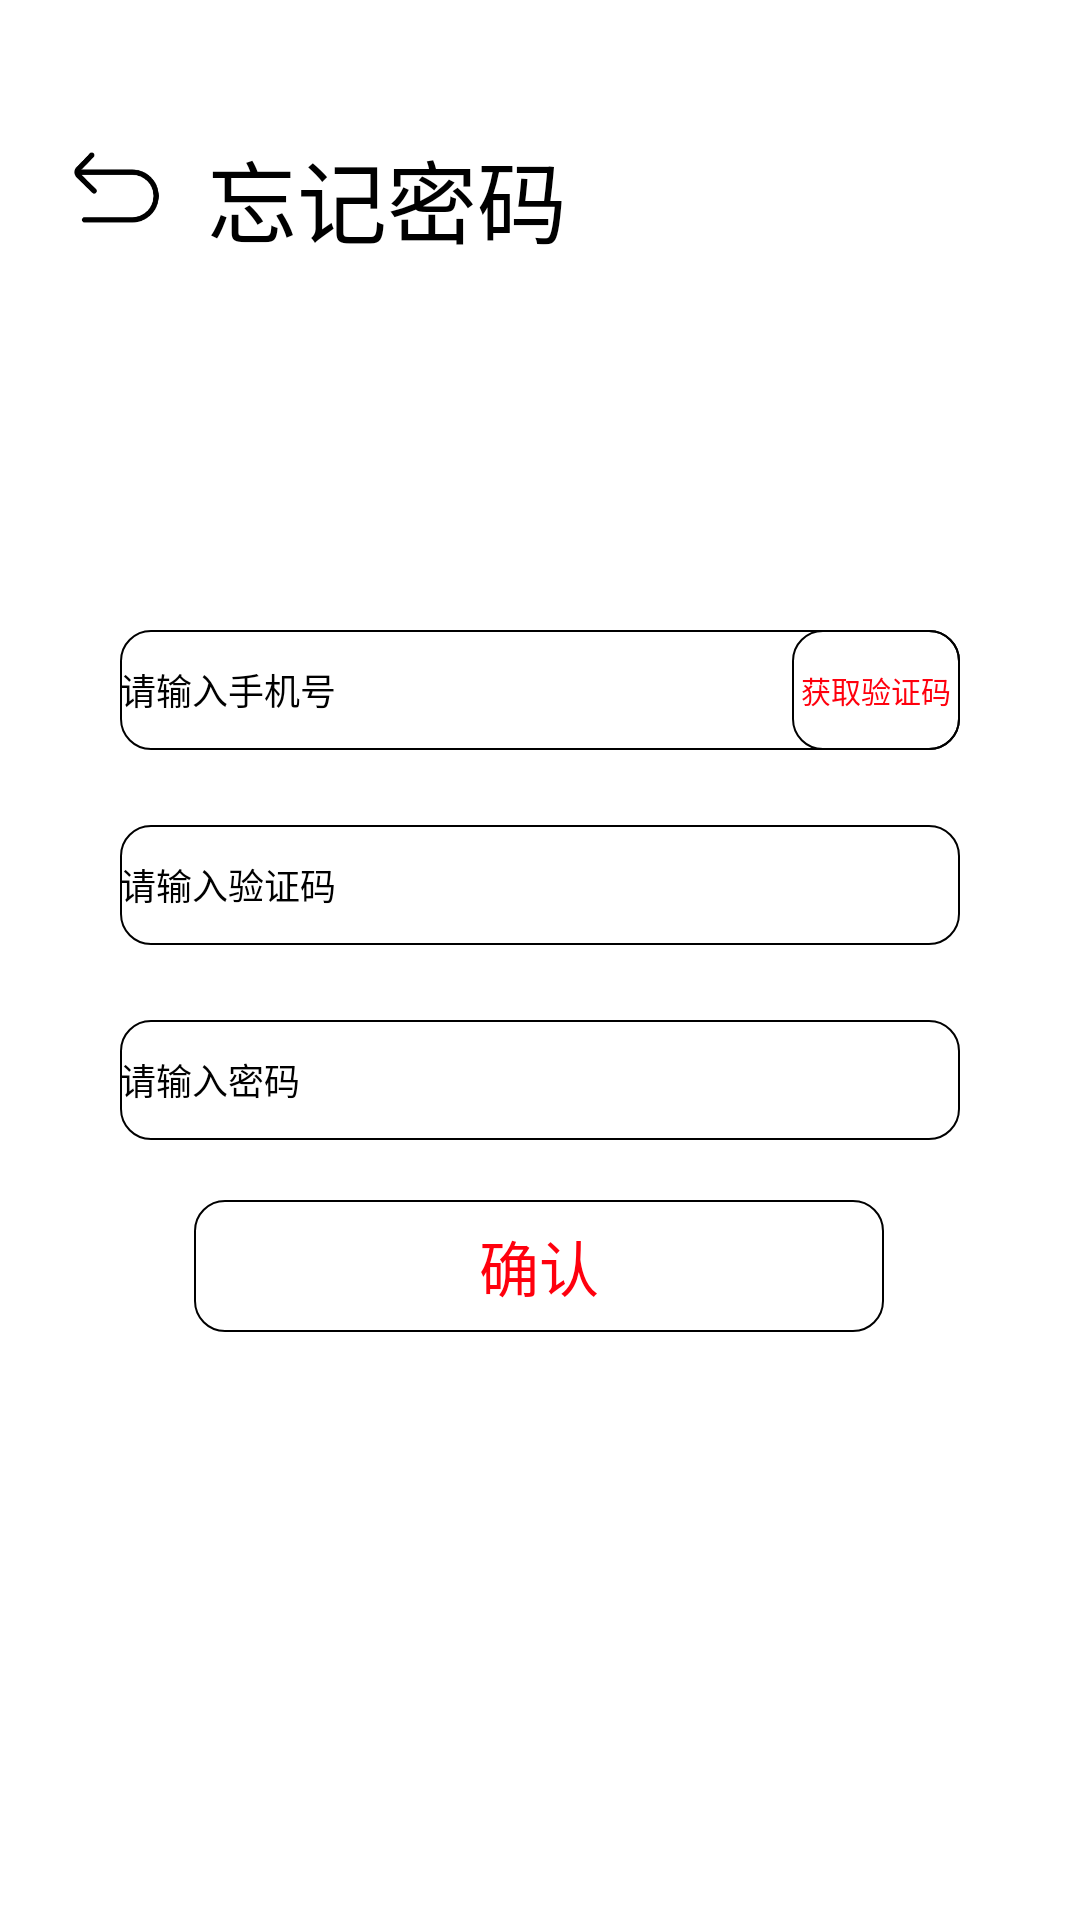

Here is an Android app screen rendered from its layout file. Give the layout XML and the strings, colors and styles it references.
<!-- AndroidManifest.xml: application theme Theme.Netease_Cloud_Music -->
<!-- res/layout/activity_verificationlogin.xml -->
<?xml version="1.0" encoding="utf-8"?>
<androidx.constraintlayout.widget.ConstraintLayout xmlns:android="http://schemas.android.com/apk/res/android"
    xmlns:app="http://schemas.android.com/apk/res-auto"
    xmlns:tools="http://schemas.android.com/tools"
    android:layout_width="match_parent"
    android:layout_height="match_parent"
    android:background="#fff"
    tools:context=".VerificationloginActivity">

    <TextView
        android:layout_width="wrap_content"
        android:layout_height="wrap_content"
        android:layout_marginTop="44dp"
        android:text="@string/verification"
        android:textColor="#000"
        android:textSize="30sp"
        android:layout_marginStart="12dp"
        app:layout_constraintLeft_toRightOf="@id/to_return"
        app:layout_constraintTop_toTopOf="parent" />

    <ImageView
        android:onClick="to_return"
        android:id="@+id/to_return"
        android:layout_width="37dp"
        android:layout_height="37dp"
        android:src="@drawable/icon_return"
        android:layout_marginTop="44dp"
        android:layout_marginStart="20dp"
        app:layout_constraintTop_toTopOf="parent"
        app:layout_constraintLeft_toLeftOf="parent"/>

    <LinearLayout
        android:id="@+id/linear"
        android:layout_width="match_parent"
        android:layout_height="40dp"
        android:background="@drawable/shape_black"
        app:layout_constraintTop_toTopOf="parent"
        app:layout_constraintLeft_toLeftOf="parent"
        app:layout_constraintRight_toRightOf="parent"
        android:layout_marginTop="210dp"
        android:layout_marginLeft="40dp"
        android:layout_marginRight="40dp"
       >

        <EditText
            android:id="@+id/edittext_phone"
            android:layout_width="0dp"
            android:layout_height="match_parent"
            android:background="@drawable/shape_edittext_inside"
            android:layout_gravity="center"
            android:layout_weight="4"
            android:hint="@string/hint_phone"
            android:textColor="#000"
            android:maxLines="1"
            android:maxLength="15"
            android:textSize="12sp"
            android:textColorHint="#000"/>
        <Button
            android:id="@+id/send_verification"
            android:layout_width="0dp"
            android:layout_height="match_parent"
            android:layout_weight="1"
            android:text="@string/get_verification"
            android:textColor="#FF000D"
            android:textSize="10sp"
            android:background="@drawable/shape_black"/>
    </LinearLayout>

    <EditText
        android:id="@+id/edit_verfication"
        android:layout_width="match_parent"
        android:layout_height="40dp"
        android:hint="@string/input_verification"
        android:textColor="#000"
        android:maxLines="1"
        android:maxLength="15"
        android:textSize="12sp"
        android:textColorHint="#000"
        android:background="@drawable/shape_black"
        android:layout_marginTop="25dp"
        android:layout_marginLeft="40dp"
        android:layout_marginRight="40dp"
        app:layout_constraintLeft_toLeftOf="parent"
        app:layout_constraintRight_toRightOf="parent"
        app:layout_constraintTop_toBottomOf="@id/linear"/>
    <EditText
        android:id="@+id/edit_password"
        android:layout_width="match_parent"
        android:layout_height="40dp"
        android:hint="@string/hint_password"
        android:textColor="#000"
        android:maxLines="1"
        android:maxLength="15"
        android:textSize="12sp"
        android:inputType="textPassword"
        android:textColorHint="#000"
        android:background="@drawable/shape_black"
        android:layout_marginTop="25dp"
        android:layout_marginLeft="40dp"
        android:layout_marginRight="40dp"
        app:layout_constraintLeft_toLeftOf="parent"
        app:layout_constraintRight_toRightOf="parent"
        app:layout_constraintTop_toBottomOf="@id/edit_verfication"/>

    <Button
        android:layout_width="230dp"
        android:layout_height="44dp"
        android:layout_marginTop="20dp"
        android:background="@drawable/shape_black"
        android:onClick="change_password"
        android:text="@string/sure"
        android:textColor="#FF000D"
        android:textSize="20sp"
        app:layout_constraintHorizontal_bias="0.497"
        app:layout_constraintLeft_toLeftOf="parent"
        app:layout_constraintRight_toRightOf="parent"
        app:layout_constraintTop_toBottomOf="@id/edit_password" />

</androidx.constraintlayout.widget.ConstraintLayout>
<!-- resources referenced by this layout -->
<resources>
  <!-- drawable icon_return: png bitmap (drawable, 3878 bytes) -->
  <!-- drawable shape_black (drawable) -->
  <?xml version="1.0" encoding="utf-8"?>
  <shape xmlns:android="http://schemas.android.com/apk/res/android"
      android:shape="rectangle">
      <solid android:color="@android:color/transparent"/>
      <corners android:radius="10dp"/>
      <stroke android:color="@color/black" android:width="2px"/>
  
  
  </shape>
  <!-- drawable shape_edittext_inside (drawable) -->
  <?xml version="1.0" encoding="utf-8"?>
  <shape xmlns:android="http://schemas.android.com/apk/res/android">
      <solid android:color="@android:color/transparent"/>
      <stroke android:color="@android:color/transparent"/>
  </shape>
  <string name="get_verification">获取验证码</string>
  <string name="hint_password">请输入密码</string>
  <string name="hint_phone">请输入手机号</string>
  <string name="input_verification">请输入验证码</string>
  <string name="sure">确认</string>
  <string name="verification">忘记密码</string>
  <style name="Theme.Netease_Cloud_Music" parent="Theme.AppCompat.NoActionBar">
  
  
          
          <item name="colorPrimary">@color/purple_500</item>
          <item name="colorPrimaryVariant">@color/purple_700</item>
          <item name="colorOnPrimary">@color/white</item>
          
          <item name="colorSecondary">@color/teal_200</item>
          <item name="colorSecondaryVariant">@color/teal_700</item>
          <item name="colorOnSecondary">@color/black</item>
          
          <item name="android:statusBarColor" tools:targetApi="l">?attr/colorPrimaryVariant</item>
          
      </style>
  <!-- not gathered from this repository: default colours our renderer supplied (Android Studio template values) -->
  <color name="purple_500">#FF6200EE</color>
  <color name="purple_700">#FF3700B3</color>
  <color name="teal_200">#FF03DAC5</color>
  <color name="teal_700">#FF018786</color>
  <color name="black">#FF000000</color>
  <color name="white">#FFFFFFFF</color>
</resources>
